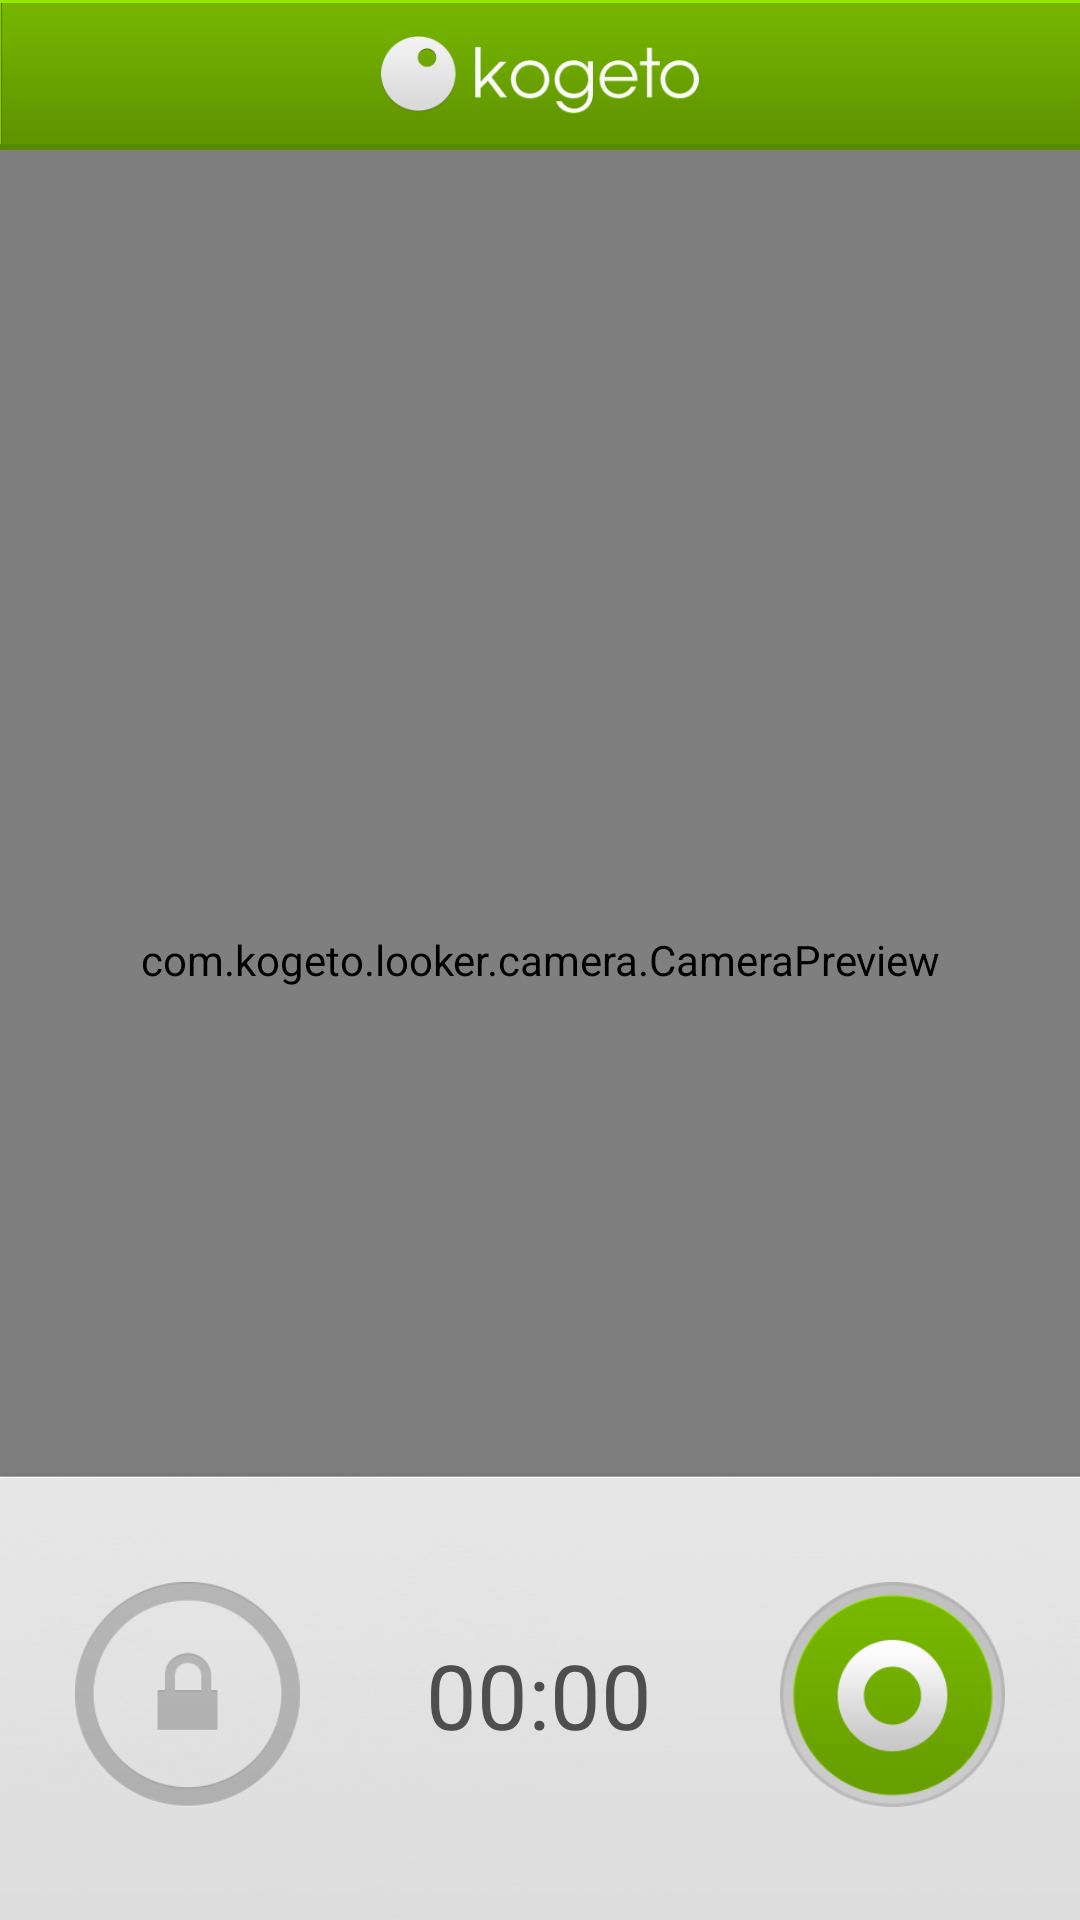

Here is an Android app screen rendered from its layout file. Give the layout XML and the strings, colors and styles it references.
<!-- AndroidManifest.xml: application theme android:Theme.Light.NoTitleBar -->
<!-- res/layout/activity_camera.xml -->
<RelativeLayout xmlns:android="http://schemas.android.com/apk/res/android"
    android:id="@+id/fragment_camera"
    android:layout_width="match_parent"
    android:layout_height="match_parent"
    android:layout_margin="0dp">

	<com.kogeto.looker.camera.CameraPreview 
	    android:id="@+id/camera_view"
        android:layout_width="match_parent"
        android:layout_height="match_parent"
	    />
    
	<com.kogeto.looker.camera.CalibrateView 
	    android:id="@+id/calibrate_view"
        android:layout_width="wrap_content"
        android:layout_height="wrap_content"
        android:visibility="visible"
	/>
	
	<include layout="@layout/actionbar"
	    android:id="@+id/actionbar"
	    android:layout_width="match_parent"
	    android:layout_height="50dp"
	    android:layout_alignParentTop="true"/>
		
	<RelativeLayout
	    android:layout_width="match_parent"
	    android:layout_height="150dp"
	    android:layout_alignParentBottom="true"
	    android:background="@drawable/background_camera_footer">
	
	    <ToggleButton
	        android:id="@+id/calibrate_toggle"
	        android:layout_width="75dp"
	        android:layout_height="75dp"
	        android:layout_centerVertical="true"
	        android:layout_alignParentLeft="true"
	        android:layout_marginLeft="25dp"
	        android:textOn=""
	        android:textOff=""
	        android:background="@drawable/selector_calibrate_button"/>

	    <TextView 
	        android:id="@+id/timer"
	        android:layout_width="125dp"
	        android:layout_height="50dp"
	        android:layout_centerInParent="true"
	        android:gravity="center"
	        android:textSize="30dp"
	        android:textColor="@color/gray_90"
	        android:text="00:00"/>
	    	     
		<ToggleButton
	        android:id="@+id/record_toggle"
	        android:layout_width="75dp"
	        android:layout_height="75dp"
	        android:layout_marginRight="25dp"
	        android:layout_alignParentRight="true"
	        android:layout_centerVertical="true"
	        android:textOn=""
	        android:textOff=""
	        android:background="@drawable/selector_record_button"/>
	     	 
	</RelativeLayout>
	
	<include layout="@layout/camera_settings"
	    android:id="@+id/settings_layout"
	    android:layout_width="match_parent"
	    android:layout_height="match_parent"
	    android:layout_below="@id/actionbar"
	    android:visibility="gone"/>
	
</RelativeLayout>
<!-- res/layout/actionbar.xml (included above) -->
<?xml version="1.0" encoding="utf-8"?>

<RelativeLayout xmlns:android="http://schemas.android.com/apk/res/android"
    android:id="@+id/actionbar"
    android:layout_width="match_parent"
    android:layout_height="50dp"
    android:background="@drawable/background_menu_default"
    android:padding="0dp">

    <TextView
        android:id="@+id/left_button"
        android:layout_width="75dp"
        android:layout_height="match_parent"
        android:layout_alignParentLeft="true"
        android:layout_margin="0dp"
	    android:background="@drawable/selector_menu_left_button"
        android:gravity="center"
        style="@style/MenuText"
        android:visibility="gone"/>

    <View
        android:id="@+id/left_border_shadow"
        android:layout_width="2px"
        android:layout_height="match_parent"
        android:layout_toRightOf="@id/left_button"
        android:layout_marginTop="1dp"
        android:layout_marginBottom="2dp"
        android:background="@color/green_80"/>

    <ImageView
        android:id="@+id/logo_image"
        android:layout_width="wrap_content"
        android:layout_height="match_parent"
        android:layout_centerInParent="true"
        android:layout_marginTop="13dp"
        android:layout_marginBottom="11dp"
        android:src="@drawable/kogeto_logo"/>

    <TextView
        android:id="@+id/right_button"
        android:layout_width="75dp"
        android:layout_height="match_parent"
        android:layout_alignParentRight="true"
        android:layout_margin="0dp"
	    android:background="@drawable/selector_menu_right_button"
        android:gravity="center"
        style="@style/MenuText"
        android:visibility="gone"/>
    
    <View
        android:id="@+id/right_border_shadow"
        android:layout_width="2px"
        android:layout_height="match_parent"
        android:layout_toLeftOf="@id/right_button"
        android:layout_marginTop="1dp"
        android:layout_marginBottom="2dp"
        android:background="@color/green_80"/>
    
    <ImageView
        android:id="@+id/more_button"
        android:layout_width="75dp"
        android:layout_height="match_parent"
        android:layout_alignParentRight="true"
        android:padding="20dp"
	    android:background="@drawable/selector_menu_left_button"
	    android:src="@drawable/more_button"
        android:gravity="center"
        android:visibility="gone"/>
    
    <View
        android:id="@+id/more_border_highlight"
        android:layout_width="1px"
        android:layout_height="match_parent"
        android:layout_toLeftOf="@id/more_button"
        android:layout_marginTop="1dp"
        android:layout_marginBottom="2dp"
        android:background="@color/green_10"/>

    <View
        android:id="@+id/more_border_shadow"
        android:layout_width="2px"
        android:layout_height="match_parent"
        android:layout_toLeftOf="@id/more_border_highlight"
        android:layout_marginTop="1dp"
        android:layout_marginBottom="2dp"
        android:background="@color/green_80"/>
    
</RelativeLayout>
<!-- res/layout/camera_settings.xml (included above) -->
<?xml version="1.0" encoding="utf-8"?>

<RelativeLayout xmlns:android="http://schemas.android.com/apk/res/android"
    android:layout_width="match_parent"
    android:layout_height="match_parent"
    android:background="@color/white">
    
    <TextView
        android:id="@+id/close_button"
        android:layout_width="match_parent"
        android:layout_height="70dp"
        android:layout_alignParentBottom="true"
	    android:background="@drawable/selector_cancel_button"
        android:gravity="center"
        style="@style/ButtonText"
        android:text="Close"/>
	
	
	<TextView
	    android:id="@+id/camera_settings_text"
	    android:layout_width="match_parent"
	    android:layout_height="match_parent"
	    android:layout_above="@id/close_button"
	    android:padding="10dp"
	    android:textSize="16dp"
	    android:scrollbars="vertical"/>
	    
</RelativeLayout>
<!-- resources referenced by this layout -->
<resources>
  <color name="gray_90">#4E4E4E</color>
  <color name="green_10">#87d000</color>
  <color name="green_80">#507b00</color>
  <color name="white">#F8F8F8</color>
  <!-- drawable background_camera_footer: png bitmap (drawable, 29344 bytes) -->
  <!-- drawable kogeto_logo: png bitmap (drawable-hdpi, 12139 bytes) -->
  <!-- drawable more_button: png bitmap (drawable, 3801 bytes) -->
  <!-- drawable selector_calibrate_button (drawable) -->
  <?xml version="1.0" encoding="utf-8"?>
  
  <selector xmlns:android="http://schemas.android.com/apk/res/android">
      <item
          android:state_checked="true"
          android:drawable="@drawable/calibrate_pressed"/>
      <item
          android:state_checked="false"
          android:drawable="@drawable/calibrate_default"/>
  </selector>
  <!-- drawable selector_cancel_button (drawable) -->
  <?xml version="1.0" encoding="utf-8"?>
  
  <selector xmlns:android="http://schemas.android.com/apk/res/android">
      <item
          android:state_pressed="true"
          android:drawable="@drawable/background_cancel_pressed"/>
      <item
          android:state_pressed="false"
          android:drawable="@drawable/background_cancel_default"/>
  </selector>
  <!-- drawable selector_menu_left_button (drawable) -->
  <?xml version="1.0" encoding="utf-8"?>
  
  <selector xmlns:android="http://schemas.android.com/apk/res/android">
      <item
          android:state_pressed="true"
          android:drawable="@drawable/background_menu_pressed"/>
      <item
          android:state_pressed="false"
          android:drawable="@drawable/background_menu_button_left_default"/>
  </selector>
  <!-- drawable selector_menu_right_button (drawable) -->
  <?xml version="1.0" encoding="utf-8"?>
  
  <selector xmlns:android="http://schemas.android.com/apk/res/android">
      <item
          android:state_pressed="true"
          android:drawable="@drawable/background_menu_pressed"/>
      <item
          android:state_pressed="false"
          android:drawable="@drawable/background_menu_button_right_default"/>
  </selector>
  <!-- drawable selector_record_button (drawable) -->
  <?xml version="1.0" encoding="utf-8"?>
  
  <selector xmlns:android="http://schemas.android.com/apk/res/android">
      <item
          android:state_checked="true"
          android:drawable="@drawable/button_record_pressed"/>
      <item
          android:state_checked="false"
          android:drawable="@drawable/button_record_default"/>
  </selector>
  <style name="ButtonText">
  		<item name="android:textColor">@color/gray_10</item>
          <item name="android:textSize">24dp</item>        
  	    <item name="android:shadowColor">#000000</item>
  	    <item name="android:shadowDx">1</item>
  	    <item name="android:shadowDy">1</item>
  	    <item name="android:shadowRadius">1</item>
      </style>
  <style name="MenuText">
  		<item name="android:textColor">@color/gray_10</item>
          <item name="android:textSize">16sp</item>        
  	    <item name="android:shadowColor">#000000</item>
  	    <item name="android:shadowDx">1</item>
  	    <item name="android:shadowDy">1</item>
  	    <item name="android:shadowRadius">1</item>
      </style>
  <!-- drawable calibrate_pressed: png bitmap (drawable, 13827 bytes) -->
  <!-- drawable calibrate_default: png bitmap (drawable, 12502 bytes) -->
  <!-- drawable button_record_pressed: png bitmap (drawable, 16123 bytes) -->
  <!-- drawable button_record_default: png bitmap (drawable, 22286 bytes) -->
  <color name="gray_10">#E7E7E7</color>
</resources>
